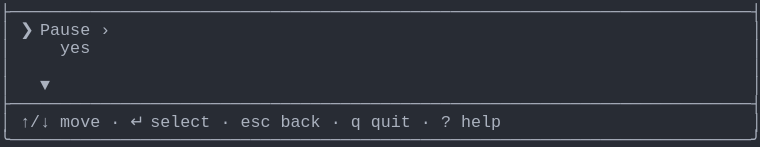
t = 0.00 s
t = 0.69 s: frame unchanged from t = 0.00 s, image omitted
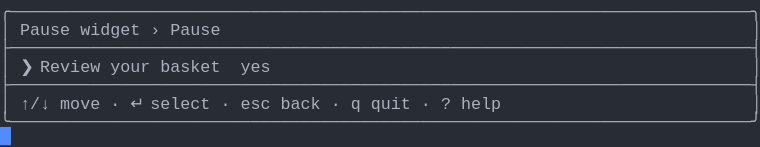
t = 1.37 s
t = 2.06 s: frame unchanged from t = 1.37 s, image omitted
t = 2.75 s: frame unchanged from t = 1.37 s, image omitted
t = 3.44 s: frame unchanged from t = 1.37 s, image omitted

The animated SVG that drew these frames (rendered in a browser with its animation timeline set to each time). Animation: 1 CSS @keyframes rule; one cycle of 4.12 s, repeats indefinitely.

<svg xmlns="http://www.w3.org/2000/svg" xmlns:xlink="http://www.w3.org/1999/xlink" width="760" height="146.96"><rect width="760" height="146.96" rx="0" ry="0" class="a"></rect><svg height="146.96" viewBox="0 0 76 14.696" width="760" xmlns="http://www.w3.org/2000/svg" xmlns:xlink="http://www.w3.org/1999/xlink"><style>.a{fill:rgb(40,44,52)}.b{font-family:Consolas,"Courier New",Courier,"Liberation Mono",monospace}.c{fill:rgb(171,178,191);white-space:pre}.d{fill:transparent}.e{fill:rgb(82,139,255)}.g{animation-duration:4.125s;animation-iteration-count:infinite;animation-name:f;animation-timing-function:steps(1,end)}@keyframes f{0%{transform:translateX(-0px)}0%{transform:translateX(-76px)}33.3%{transform:translateX(-152px)}100%{transform:translateX(-228px)}}</style><g font-family="Consolas, &quot;Courier New&quot;, Courier, &quot;Liberation Mono&quot;, monospace" font-size="1.67" class="b"><defs><symbol id="1"><text x="0" y="1.67" class="c">├──────────────────────────────────────────────────────────────────────────┤</text></symbol><symbol id="2"><text x="0" y="1.67" class="c">│</text><text x="2.004" y="1.67" class="c">↑/↓</text><text x="6.012" y="1.67" class="c">move</text><text x="11.021999999999998" y="1.67" class="c">·</text><text x="13.026" y="1.67" class="c">↵</text><text x="15.029999999999998" y="1.67" class="c">select</text><text x="22.043999999999997" y="1.67" class="c">·</text><text x="24.048" y="1.67" class="c">esc</text><text x="28.055999999999997" y="1.67" class="c">back</text><text x="33.065999999999995" y="1.67" class="c">·</text><text x="35.06999999999999" y="1.67" class="c">q</text><text x="37.074" y="1.67" class="c">quit</text><text x="42.083999999999996" y="1.67" class="c">·</text><text x="44.087999999999994" y="1.67" class="c">?</text><text x="46.09199999999999" y="1.67" class="c">help</text><text x="75.14999999999999" y="1.67" class="c">│</text></symbol><symbol id="3"><text x="0" y="1.67" class="c">╰──────────────────────────────────────────────────────────────────────────╯</text></symbol><symbol id="4"><text x="0" y="1.67" class="c">╭──────────────────────────────────────────────────────────────────────────╮</text></symbol><symbol id="5"><text x="0" y="1.67" class="c">│</text><text x="2.004" y="1.67" class="c">Pause</text><text x="8.016" y="1.67" class="c">widget</text><text x="15.029999999999998" y="1.67" class="c">›</text><text x="17.034" y="1.67" class="c">Pause</text><text x="75.14999999999999" y="1.67" class="c">│</text></symbol><symbol id="6"><text x="0" y="1.67" class="c">│</text><text x="2.004" y="1.67" class="c">❯</text><text x="4.008" y="1.67" class="c">Review</text><text x="11.021999999999998" y="1.67" class="c">your</text><text x="16.032" y="1.67" class="c">basket</text><text x="24.048" y="1.67" class="c">yes</text><text x="75.14999999999999" y="1.67" class="c">│</text></symbol><symbol id="a"><rect height="8" width="76" x="0" y="0" class="d"></rect></symbol><symbol id="b"><rect height="1.837" width="1.1022" class="e"></rect></symbol></defs><rect height="14.696" width="76" class="a"></rect><g class="g"><svg x="0" y="0" width="304"><svg x="0"><use xlink:href="#a"></use><use xlink:href="#b" x="-0.0040000000000000036" y="0"></use></svg><svg x="76"><use xlink:href="#a"></use><use xlink:href="#b" x="75.996" y="12.684"></use><use xlink:href="#1" y="0"></use><text x="0" y="3.5069999999999997" class="c">│</text><text x="2.004" y="3.5069999999999997" class="c">❯</text><text x="4.008" y="3.5069999999999997" class="c">Pause</text><text x="10.02" y="3.5069999999999997" class="c">›</text><text x="75.14999999999999" y="3.5069999999999997" class="c">│</text><text x="0" y="5.343999999999999" class="c">│</text><text x="6.012" y="5.343999999999999" class="c">yes</text><text x="75.14999999999999" y="5.343999999999999" class="c">│</text><text x="0" y="7.181" class="c">│</text><text x="75.14999999999999" y="7.181" class="c">│</text><text x="0" y="9.018" class="c">│</text><text x="4.008" y="9.018" class="c">▼</text><text x="75.14999999999999" y="9.018" class="c">│</text><use xlink:href="#1" y="9.185"></use><use xlink:href="#2" y="11.022"></use><use xlink:href="#3" y="12.859"></use></svg><svg x="152"><use xlink:href="#a"></use><use xlink:href="#b" x="75.996" y="10.847"></use><use xlink:href="#4" y="0"></use><use xlink:href="#5" y="1.837"></use><use xlink:href="#1" y="3.674"></use><use xlink:href="#6" y="5.511"></use><use xlink:href="#1" y="7.348"></use><use xlink:href="#2" y="9.185"></use><use xlink:href="#3" y="11.022"></use></svg><svg x="228"><use xlink:href="#a"></use><use xlink:href="#b" x="0.996" y="12.684"></use><use xlink:href="#4" y="0"></use><use xlink:href="#5" y="1.837"></use><use xlink:href="#1" y="3.674"></use><use xlink:href="#6" y="5.511"></use><use xlink:href="#1" y="7.348"></use><use xlink:href="#2" y="9.185"></use><use xlink:href="#3" y="11.022"></use></svg></svg></g></g></svg></svg>
